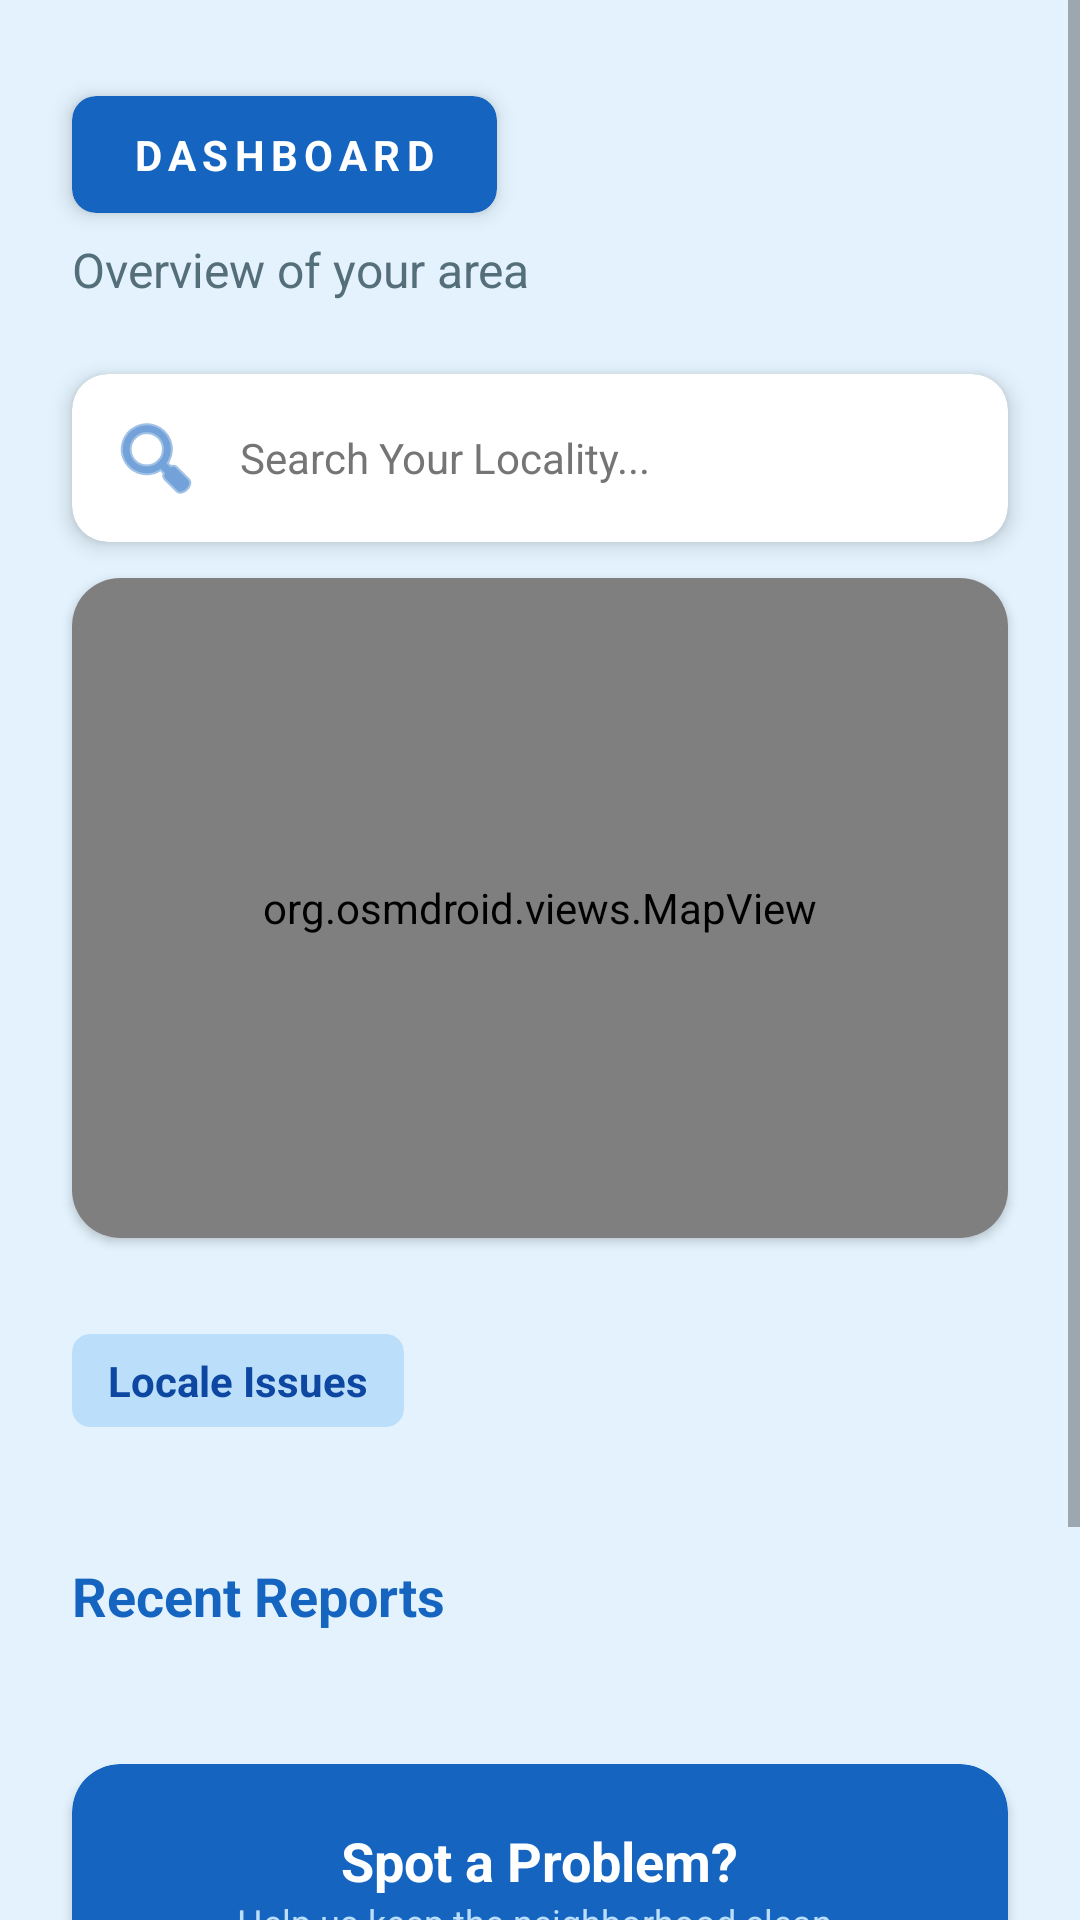

Layout XML and referenced resources for this Android screen:
<!-- AndroidManifest.xml: application theme Theme.MaterialComponents.DayNight.NoActionBar -->
<!-- res/layout/fragment_home.xml -->
<?xml version="1.0" encoding="utf-8"?>
<ScrollView xmlns:android="http://schemas.android.com/apk/res/android"
    xmlns:app="http://schemas.android.com/apk/res-auto"
    xmlns:tools="http://schemas.android.com/tools"
    android:layout_width="match_parent"
    android:layout_height="match_parent"
    android:background="#E3F2FD"
    android:fillViewport="true">

    <androidx.constraintlayout.widget.ConstraintLayout
        android:layout_width="match_parent"
        android:layout_height="wrap_content"
        android:paddingBottom="40dp">

        <androidx.cardview.widget.CardView
            android:id="@+id/cvDashboardHeader"
            android:layout_width="wrap_content"
            android:layout_height="wrap_content"
            android:layout_marginStart="24dp"
            android:layout_marginTop="32dp"
            app:cardBackgroundColor="#1565C0"
            app:cardCornerRadius="8dp"
            app:cardElevation="4dp"
            app:layout_constraintStart_toStartOf="parent"
            app:layout_constraintTop_toTopOf="parent">

            <TextView
                android:id="@+id/tvHeader"
                android:layout_width="wrap_content"
                android:layout_height="wrap_content"
                android:paddingHorizontal="20dp"
                android:paddingVertical="10dp"
                android:text="DASHBOARD"
                android:textColor="#FFFFFF"
                android:letterSpacing="0.15"
                android:textSize="14sp"
                android:textStyle="bold" />
        </androidx.cardview.widget.CardView>

        <TextView
            android:id="@+id/tvSubHeader"
            android:layout_width="wrap_content"
            android:layout_height="wrap_content"
            android:layout_marginTop="8dp"
            android:layout_marginStart="24dp"
            android:text="Overview of your area"
            android:textColor="#546E7A"
            android:textSize="16sp"
            app:layout_constraintStart_toStartOf="parent"
            app:layout_constraintTop_toBottomOf="@+id/cvDashboardHeader" />

        <androidx.cardview.widget.CardView
            android:id="@+id/cvSearchBar"
            android:layout_width="match_parent"
            android:layout_height="wrap_content"
            android:layout_marginHorizontal="24dp"
            android:layout_marginTop="24dp"
            app:cardCornerRadius="12dp"
            app:cardElevation="4dp"
            app:layout_constraintTop_toBottomOf="@+id/tvSubHeader">

            <EditText
                android:id="@+id/etSearchLocation"
                android:layout_width="match_parent"
                android:layout_height="wrap_content"
                android:padding="12dp"
                android:hint="Search Your Locality..."
                android:textColorHint="#757575"
                android:textColor="#263238"
                android:textSize="14sp"
                android:drawableStart="@android:drawable/ic_menu_search"
                android:drawableTint="#1565C0"
                android:drawablePadding="12dp"
                android:background="@android:color/transparent"
                android:inputType="textPostalAddress"
                android:imeOptions="actionSearch"
                android:maxLines="1"
                android:gravity="center_vertical"/>
        </androidx.cardview.widget.CardView>

        <androidx.cardview.widget.CardView
            android:id="@+id/cvMapContainer"
            android:layout_width="match_parent"
            android:layout_height="220dp"
            android:layout_marginHorizontal="24dp"
            android:layout_marginTop="12dp"
            app:cardCornerRadius="16dp"
            app:cardElevation="2dp"
            app:layout_constraintTop_toBottomOf="@+id/cvSearchBar">

            <org.osmdroid.views.MapView
                android:id="@+id/mapView"
                android:layout_width="match_parent"
                android:layout_height="match_parent" />

        </androidx.cardview.widget.CardView>

        <androidx.cardview.widget.CardView
            android:id="@+id/cvLocaleHeader"
            android:layout_width="wrap_content"
            android:layout_height="wrap_content"
            android:layout_marginTop="32dp"
            android:layout_marginStart="24dp"
            app:cardBackgroundColor="#BBDEFB"
            app:cardCornerRadius="6dp"
            app:cardElevation="0dp"
            app:layout_constraintStart_toStartOf="parent"
            app:layout_constraintTop_toBottomOf="@+id/cvMapContainer">

            <TextView
                android:id="@+id/tvTrendingTitle"
                android:layout_width="wrap_content"
                android:layout_height="wrap_content"
                android:paddingHorizontal="12dp"
                android:paddingVertical="6dp"
                android:text="Locale Issues"
                android:textColor="#0D47A1"
                android:textSize="14sp"
                android:textStyle="bold" />
        </androidx.cardview.widget.CardView>

        <androidx.recyclerview.widget.RecyclerView
            android:id="@+id/rvTrending"
            android:layout_width="match_parent"
            android:layout_height="wrap_content"
            android:layout_marginTop="12dp"
            android:paddingStart="24dp"
            android:paddingEnd="8dp"
            android:clipToPadding="false"
            android:orientation="horizontal"
            app:layout_constraintTop_toBottomOf="@+id/cvLocaleHeader"
            tools:listitem="@layout/item_trending"/>

        <TextView
            android:id="@+id/tvReportsTitle"
            android:layout_width="wrap_content"
            android:layout_height="wrap_content"
            android:layout_marginTop="32dp"
            android:layout_marginStart="24dp"
            android:text="Recent Reports"
            android:textColor="#1565C0"
            android:textSize="18sp"
            android:textStyle="bold"
            app:layout_constraintStart_toStartOf="parent"
            app:layout_constraintTop_toBottomOf="@+id/rvTrending" />

        <androidx.recyclerview.widget.RecyclerView
            android:id="@+id/recyclerView"
            android:layout_width="match_parent"
            android:layout_height="wrap_content"
            android:layout_marginHorizontal="24dp"
            android:layout_marginTop="12dp"
            android:nestedScrollingEnabled="false"
            app:layout_constraintTop_toBottomOf="@+id/tvReportsTitle"
            tools:listitem="@layout/item_report" />

        <androidx.cardview.widget.CardView
            android:layout_width="match_parent"
            android:layout_height="wrap_content"
            android:layout_marginHorizontal="24dp"
            android:layout_marginTop="32dp"
            android:layout_marginBottom="32dp"
            app:cardBackgroundColor="#1565C0"
            app:cardCornerRadius="16dp"
            app:layout_constraintTop_toBottomOf="@+id/recyclerView"
            app:layout_constraintBottom_toBottomOf="parent">

            <LinearLayout
                android:layout_width="match_parent"
                android:layout_height="wrap_content"
                android:padding="20dp"
                android:orientation="vertical"
                android:gravity="center">

                <TextView
                    android:layout_width="wrap_content"
                    android:layout_height="wrap_content"
                    android:text="Spot a Problem?"
                    android:textColor="#FFFFFF"
                    android:textSize="18sp"
                    android:textStyle="bold"/>

                <TextView
                    android:layout_width="wrap_content"
                    android:layout_height="wrap_content"
                    android:text="Help us keep the neighborhood clean."
                    android:textColor="#BBDEFB"
                    android:textSize="12sp"
                    android:layout_marginBottom="16dp"/>

                <Button
                    android:id="@+id/btnReportIssue"
                    android:layout_width="match_parent"
                    android:layout_height="wrap_content"
                    android:text="Report An Issue"
                    android:backgroundTint="#FFFFFF"
                    android:textColor="#1565C0"
                    android:textStyle="bold"/>
            </LinearLayout>
        </androidx.cardview.widget.CardView>

    </androidx.constraintlayout.widget.ConstraintLayout>
</ScrollView>
<!-- res/layout/item_trending.xml (included above) -->
<?xml version="1.0" encoding="utf-8"?>

<androidx.cardview.widget.CardView xmlns:android="http://schemas.android.com/apk/res/android"
    xmlns:app="http://schemas.android.com/apk/res-auto"
    android:layout_width="wrap_content"
    android:layout_height="wrap_content"
    android:layout_marginEnd="8dp"
    android:layout_marginVertical="4dp"
    app:cardBackgroundColor="#E3F2FD"
    app:cardCornerRadius="20dp"
    app:cardElevation="0dp"
    android:clickable="true"
    android:focusable="true"
    android:foreground="?android:attr/selectableItemBackground">

    <LinearLayout
        android:layout_width="wrap_content"
        android:layout_height="wrap_content"
        android:orientation="horizontal"
        android:gravity="center_vertical"
        android:paddingHorizontal="16dp"
        android:paddingVertical="10dp">

        <TextView
            android:id="@+id/tvTrendingTitle"
            android:layout_width="wrap_content"
            android:layout_height="wrap_content"
            android:text="Category"
            android:textColor="#1565C0"
            android:textSize="14sp"
            android:textStyle="bold"
            android:maxLines="1" />
    </LinearLayout>

</androidx.cardview.widget.CardView>
<!-- res/layout/item_report.xml (included above) -->
<?xml version="1.0" encoding="utf-8"?>

<androidx.cardview.widget.CardView xmlns:android="http://schemas.android.com/apk/res/android"
    xmlns:app="http://schemas.android.com/apk/res-auto"
    android:layout_width="match_parent"
    android:layout_height="wrap_content"
    android:layout_marginBottom="12dp"
    android:layout_marginHorizontal="2dp"
    app:cardBackgroundColor="@android:color/white"
    app:cardCornerRadius="16dp"
    app:cardElevation="3dp">

    <androidx.constraintlayout.widget.ConstraintLayout
        android:layout_width="match_parent"
        android:layout_height="wrap_content"
        android:padding="16dp">

        <androidx.cardview.widget.CardView
            android:id="@+id/cvStatusBadge"
            android:layout_width="wrap_content"
            android:layout_height="wrap_content"
            app:cardBackgroundColor="#FFF3E0"
            app:cardCornerRadius="8dp"
            app:cardElevation="0dp"
            app:layout_constraintEnd_toEndOf="parent"
            app:layout_constraintTop_toTopOf="parent">

            <TextView
                android:id="@+id/tvStatus"
                android:layout_width="wrap_content"
                android:layout_height="wrap_content"
                android:paddingHorizontal="10dp"
                android:paddingVertical="4dp"
                android:text="Pending"
                android:textColor="#EF6C00"
                android:textSize="11sp"
                android:textStyle="bold" />
        </androidx.cardview.widget.CardView>

        <TextView
            android:id="@+id/tvReportTitle"
            android:layout_width="0dp"
            android:layout_height="wrap_content"
            android:layout_marginEnd="12dp"
            android:text="Report Title"
            android:textColor="#263238"
            android:textSize="18sp"
            android:textStyle="bold"
            app:layout_constraintEnd_toStartOf="@+id/cvStatusBadge"
            app:layout_constraintStart_toStartOf="parent"
            app:layout_constraintTop_toTopOf="parent" />

        <TextView
            android:id="@+id/tvReportDesc"
            android:layout_width="0dp"
            android:layout_height="wrap_content"
            android:layout_marginTop="6dp"
            android:text="Description goes here..."
            android:textColor="#546E7A"
            android:textSize="14sp"
            android:maxLines="3"
            android:ellipsize="end"
            app:layout_constraintEnd_toEndOf="parent"
            app:layout_constraintStart_toStartOf="parent"
            app:layout_constraintTop_toBottomOf="@+id/tvReportTitle" />

        <ImageView
            android:id="@+id/ivReportEvidence"
            android:layout_width="match_parent"
            android:layout_height="200dp"
            android:layout_marginTop="12dp"
            android:scaleType="centerCrop"
            android:visibility="gone"
            app:layout_constraintEnd_toEndOf="parent"
            app:layout_constraintStart_toStartOf="parent"
            app:layout_constraintTop_toBottomOf="@+id/tvReportDesc" />

        <LinearLayout
            android:id="@+id/llUpvoteContainer"
            android:layout_width="wrap_content"
            android:layout_height="wrap_content"
            android:layout_marginTop="12dp"
            android:gravity="center_vertical"
            android:orientation="horizontal"
            android:paddingVertical="6dp"
            android:paddingEnd="16dp"
            android:clickable="true"
            android:focusable="true"
            android:background="?android:attr/selectableItemBackground"
            app:layout_constraintStart_toStartOf="parent"
            app:layout_constraintTop_toBottomOf="@+id/ivReportEvidence">

            <ImageView
                android:id="@+id/ivUpvoteIcon"
                android:layout_width="18dp"
                android:layout_height="18dp"
                android:src="@android:drawable/ic_menu_upload"
                app:tint="#90A4AE"/>

            <TextView
                android:id="@+id/tvUpvoteCount"
                android:layout_width="wrap_content"
                android:layout_height="wrap_content"
                android:layout_marginStart="8dp"
                android:text="0 Impacts Me Too"
                android:textColor="#90A4AE"
                android:textSize="13sp"
                android:textStyle="bold" />
        </LinearLayout>
        <LinearLayout
            android:layout_width="match_parent"
            android:layout_height="wrap_content"
            android:layout_marginTop="12dp"
            android:orientation="horizontal"
            app:layout_constraintTop_toBottomOf="@+id/llUpvoteContainer">

            <TextView android:id="@+id/btnResolve" android:layout_width="wrap_content" android:layout_height="wrap_content" android:background="@drawable/bg_btn_light_green" android:text="Resolve" android:textColor="#2E7D32" android:textStyle="bold" android:paddingHorizontal="12dp" android:paddingVertical="8dp" android:textSize="12sp"/>
            <TextView android:id="@+id/btnDelete" android:layout_width="wrap_content" android:layout_height="wrap_content" android:layout_marginStart="12dp" android:background="@drawable/bg_btn_light_red" android:text="Delete" android:textColor="#C62828" android:textStyle="bold" android:paddingHorizontal="12dp" android:paddingVertical="8dp" android:textSize="12sp"/>
            <View android:layout_width="0dp" android:layout_height="0dp" android:layout_weight="1" />
            <TextView android:id="@+id/btnDetails" android:layout_width="wrap_content" android:layout_height="wrap_content" android:text="Details >" android:textColor="#1565C0" android:textStyle="bold" android:paddingHorizontal="8dp" android:paddingVertical="8dp" android:textSize="12sp"/>

        </LinearLayout>
    </androidx.constraintlayout.widget.ConstraintLayout>
</androidx.cardview.widget.CardView>
<!-- resources referenced by this layout -->
<resources>
  <!-- drawable bg_btn_light_green (drawable) -->
  <?xml version="1.0" encoding="utf-8"?>
  
  <shape xmlns:android="http://schemas.android.com/apk/res/android" android:shape="rectangle">
      <solid android:color="#E8F5E9"/> <corners android:radius="8dp"/>
  </shape>
  <!-- drawable bg_btn_light_red (drawable) -->
  <?xml version="1.0" encoding="utf-8"?>
  
  <shape xmlns:android="http://schemas.android.com/apk/res/android" android:shape="rectangle">
      <solid android:color="#FFEBEE"/> <corners android:radius="8dp"/>
  </shape>
</resources>
